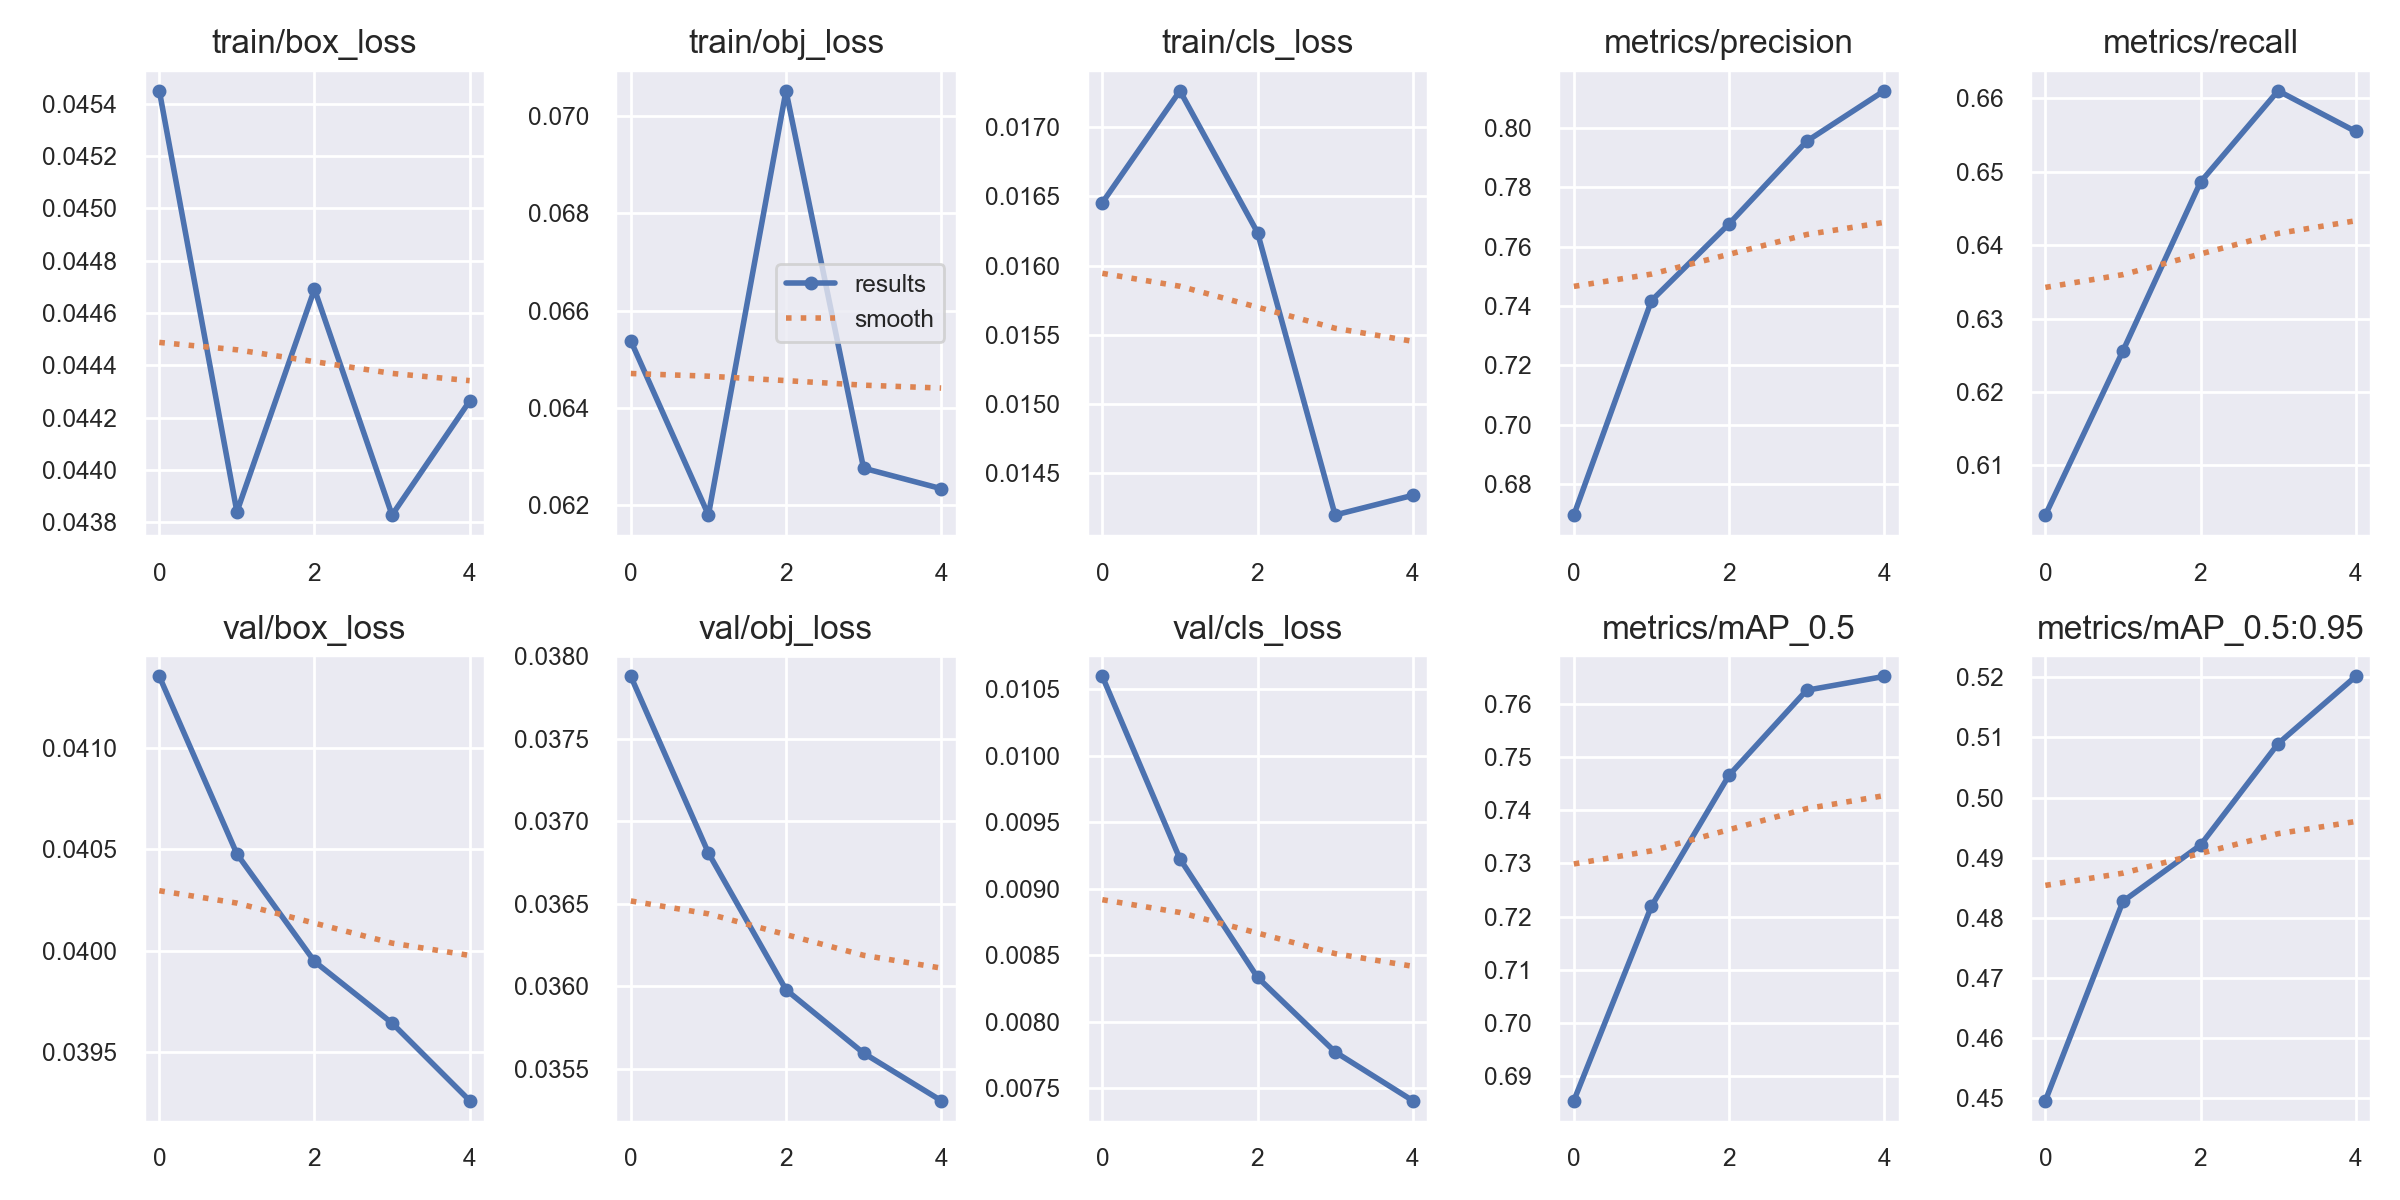

Source data for this figure (header and first rows):
epoch, train/box_loss, train/obj_loss, train/cls_loss, metrics/precision, metrics/recall, metrics/mAP_0.5, metrics/mAP_0.5:0.95, val/box_loss, val/obj_loss, val/cls_loss, x/lr0, x/lr1, x/lr2
0, 0.04545, 0.06538, 0.01646, 0.6696, 0.6032, 0.6854, 0.4496, 0.04135, 0.03788, 0.0106, 0.0937, 0.0007, 0.0007
1, 0.04384, 0.0618, 0.01726, 0.7418, 0.6256, 0.7219, 0.4827, 0.04048, 0.03681, 0.009224, 0.0862, 0.001203, 0.001203
2, 0.04469, 0.07052, 0.01624, 0.7677, 0.6486, 0.7465, 0.4921, 0.03995, 0.03598, 0.008334, 0.07839, 0.001389, 0.001389
3, 0.04383, 0.06276, 0.0142, 0.7955, 0.661, 0.7625, 0.509, 0.03964, 0.0356, 0.007773, 0.07026, 0.001259, 0.001259
4, 0.04426, 0.06234, 0.01434, 0.8125, 0.6555, 0.7651, 0.5202, 0.03926, 0.03531, 0.007406, 0.06181, 0.0008112, 0.0008112
